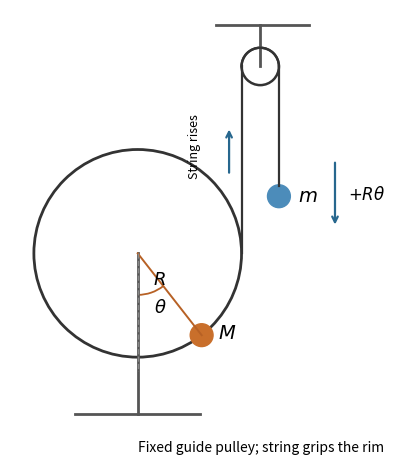

Reproduce this figure in Python.
"""Original coordinate schematic from the supplied CP1 geometry.
Python 3.14, numpy 2.3.5, matplotlib 3.10.7. Outputs only CWD basename PNG.
"""
import numpy as np
import matplotlib
matplotlib.use('Agg')
import matplotlib.pyplot as plt
from matplotlib.patches import Circle,Arc
fig,ax=plt.subplots(figsize=(5.5,4.6),layout='constrained',facecolor='white')
ax.add_patch(Circle((0,0),1,fill=False,lw=2,color='#333333'))
ax.plot([0,0],[-1.55,0],color='#555555',lw=2)
ax.plot([-.6,.6],[-1.55,-1.55],color='#555555',lw=2)
r=.18;top=1.8
ax.add_patch(Circle((1+r,top),r,fill=False,lw=1.8,color='#333333'))
ax.plot([1+r,1+r],[top,2.2],color='#555555',lw=2)
ax.plot([.75,1.65],[2.2,2.2],color='#555555',lw=2)
ax.plot([1,1],[0,top],color='#333333',lw=1.6)
arc=np.linspace(0,np.pi,80);ax.plot(1+r+r*np.cos(arc),top+r*np.sin(arc),color='#333333',lw=1.6)
ax.plot([1+2*r,1+2*r],[top,.65],color='#333333',lw=1.6)
ax.add_patch(Circle((1+2*r,.55),.11,color='#4c8cba'))
ax.text(1+2*r+.18,.55,r'$m$',va='center',fontsize=14)
theta=np.deg2rad(38);xm,ym=np.sin(theta),-np.cos(theta)
ax.add_patch(Circle((xm,ym),.11,color='#c96f2b'))
ax.text(xm+.16,ym-.03,r'$M$',fontsize=14)
ax.plot([0,xm],[0,ym],color='#b76125',lw=1.4)
ax.plot([0,0],[0,-1.13],ls='--',color='#888888',lw=1)
ax.add_patch(Arc((0,0),.8,.8,theta1=-90,theta2=-52,color='#b76125',lw=1.3))
ax.text(.16,-.57,r'$\theta$',fontsize=13)
ax.text(.15,-.3,r'$R$',fontsize=13)
ax.annotate('',xy=(.88,1.22),xytext=(.88,.75),arrowprops=dict(arrowstyle='->',color='#27678e',lw=1.6))
ax.text(.55,1.03,'String rises',rotation=90,ha='center',va='center',fontsize=9)
ax.annotate('',xy=(1.9,.25),xytext=(1.9,.9),arrowprops=dict(arrowstyle='->',color='#27678e',lw=1.6))
ax.text(2.03,.57,r'$+R\theta$',va='center',fontsize=12)
ax.text(0,-1.91,'Fixed guide pulley; string grips the rim',ha='left',fontsize=10)
ax.set(xlim=(-1.23,2.6),ylim=(-2,2.35),aspect='equal');ax.axis('off')
fig.savefig('2013-rim-mass-pulley.png',dpi=150,facecolor='white',metadata={'Software':'Matplotlib'})
